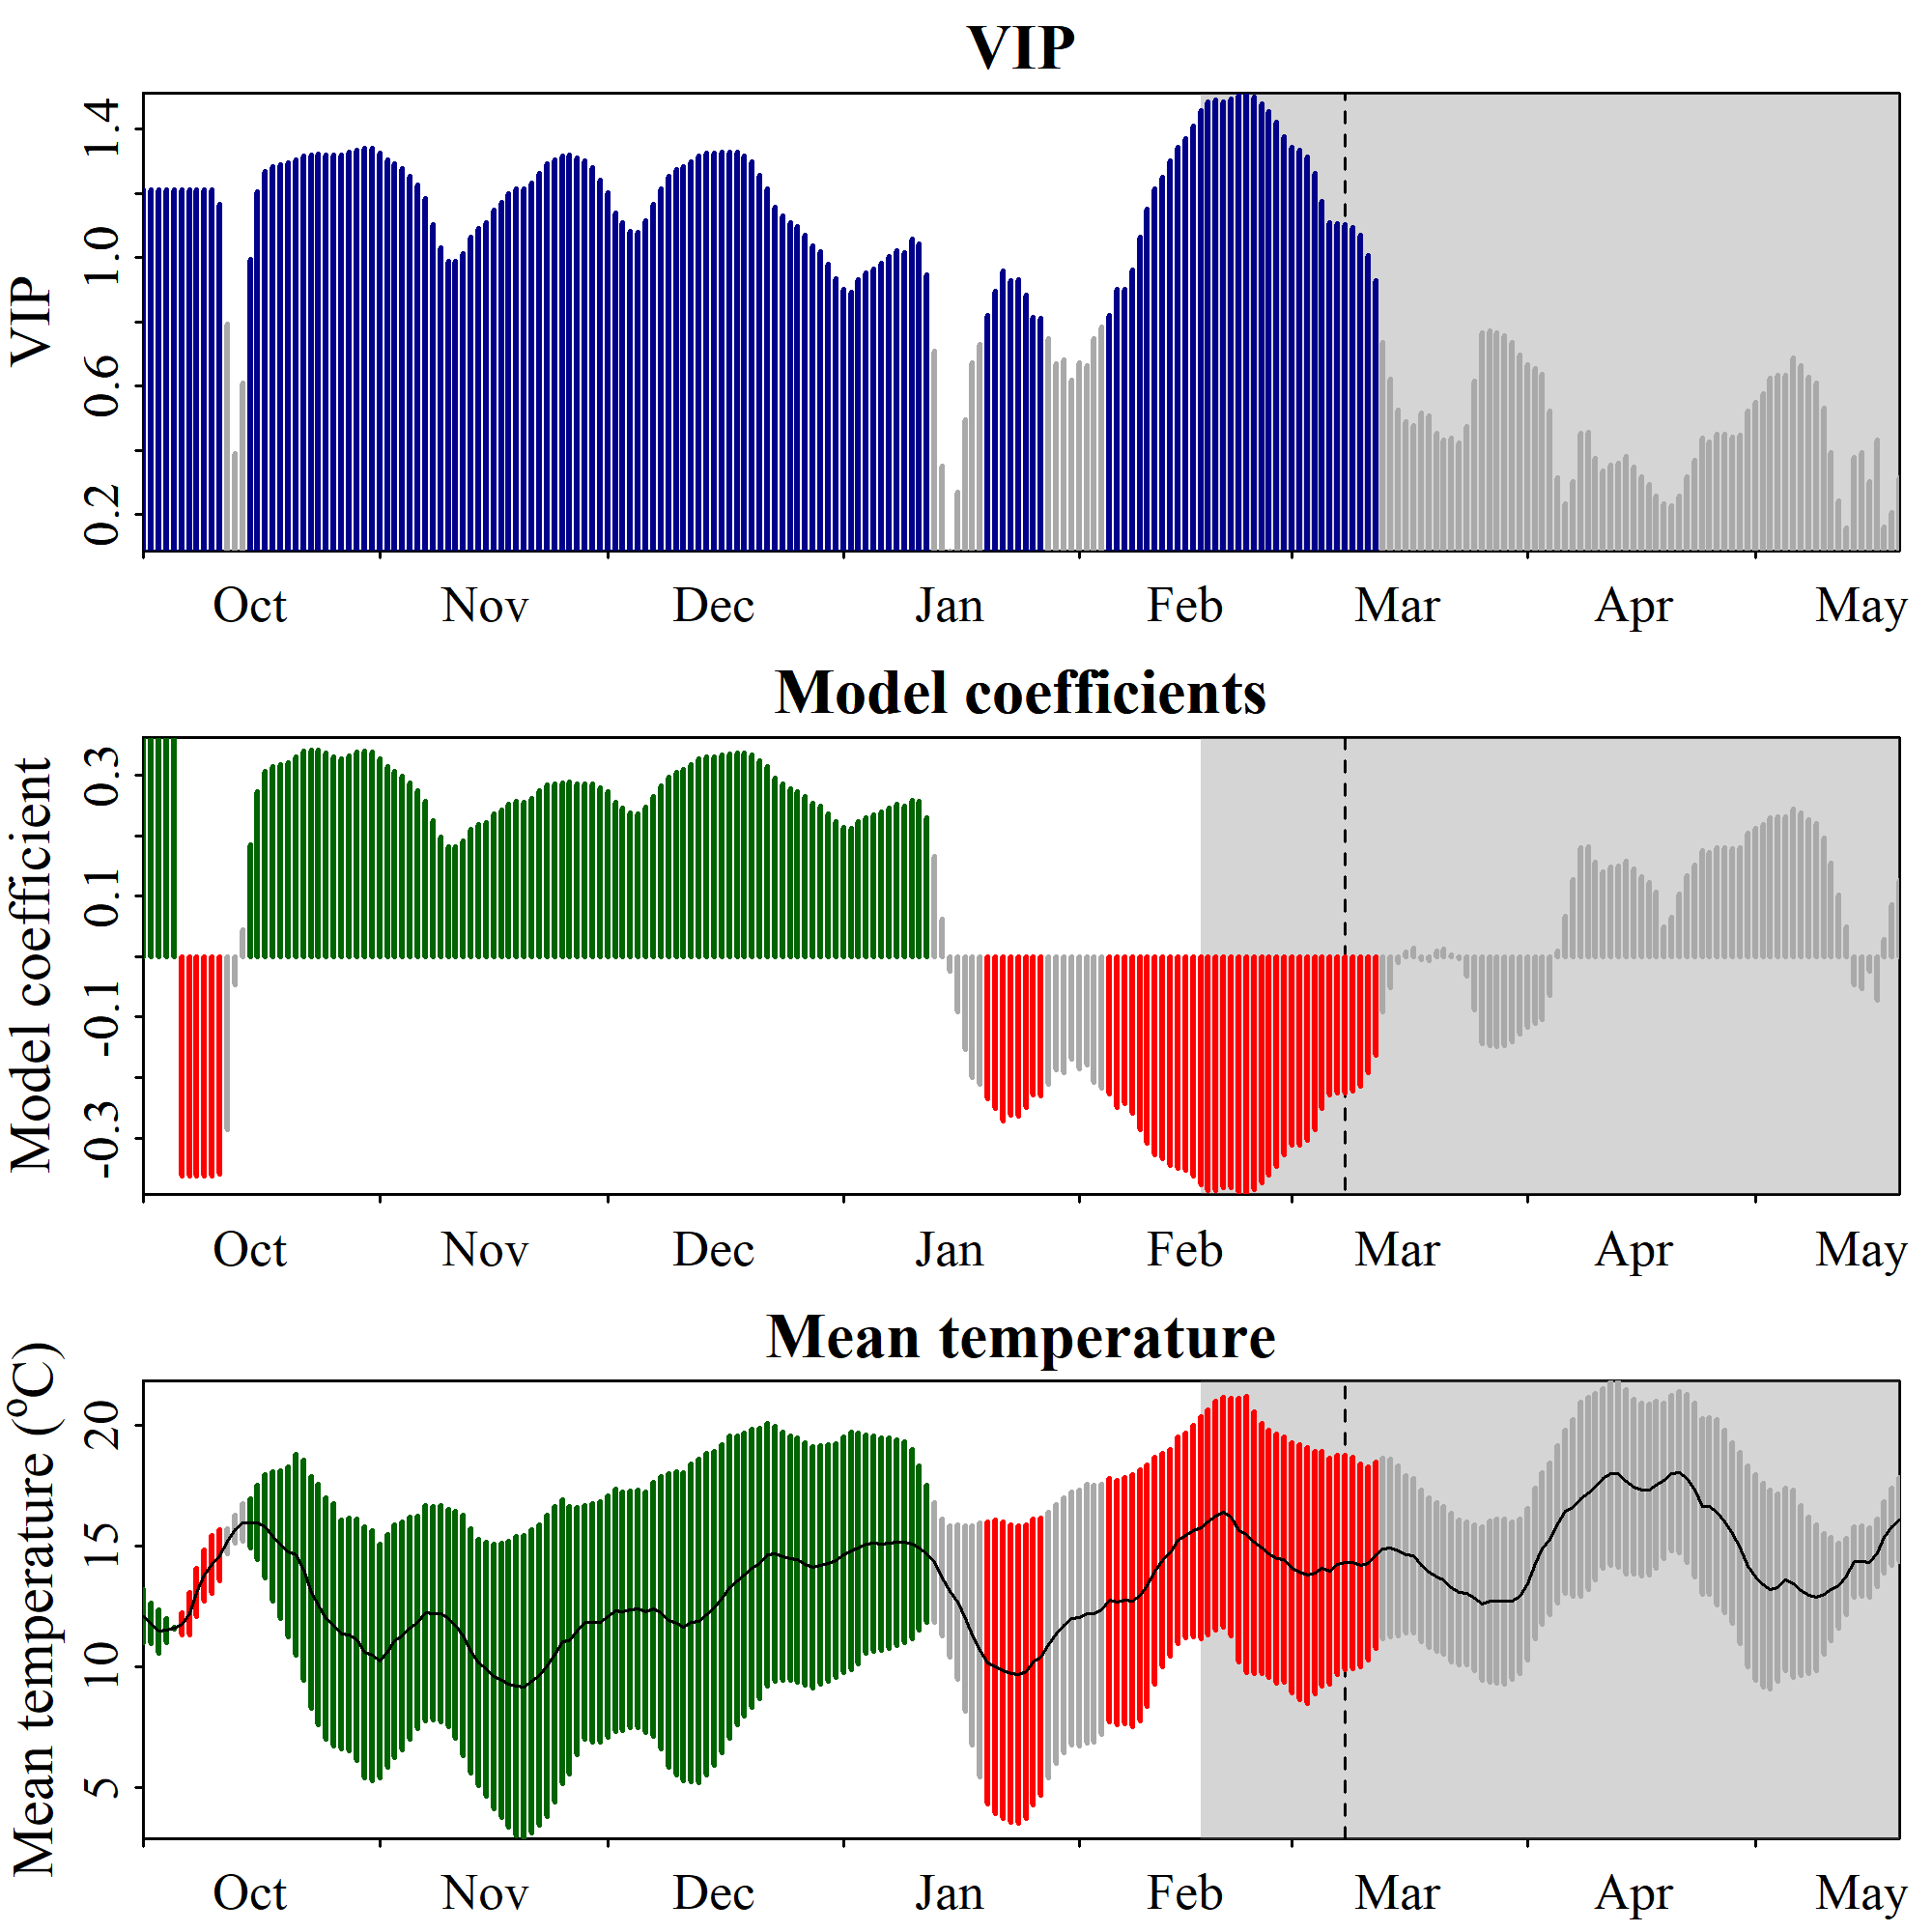

Source data for this figure (header and first rows):
Date, JDay, Coef, VIP, Tmean, Tstdev
1001, -91, 0.3627, 1.213, 12.1, 1.104
1002, -90, 0.3627, 1.213, 11.8, 0.8398
1003, -89, 0.3627, 1.213, 11.47, 0.8986
1004, -88, 0.3627, 1.213, 11.51, 0.5023
1005, -87, 0.3627, 1.213, 11.61, 0.02534
1006, -86, -0.3627, 1.213, 11.78, 0.4501
1007, -85, -0.3627, 1.213, 12.2, 0.8974
1008, -84, -0.3627, 1.213, 13.08, 0.9909
1009, -83, -0.3627, 1.213, 13.8, 1.06
1010, -82, -0.3627, 1.213, 14.25, 1.208
1011, -81, -0.359, 1.167, 14.62, 1.05
1012, -80, -0.2868, 0.7926, 15.19, 0.5166
1013, -79, -0.0463, 0.3905, 15.69, 0.5734
1014, -78, 0.04407, 0.61, 15.98, 0.7861
1015, -77, 0.1854, 0.994, 15.95, 1.027
1016, -76, 0.2736, 1.205, 15.98, 1.527
1017, -75, 0.3059, 1.269, 15.82, 2.148
1018, -74, 0.3141, 1.284, 15.41, 2.689
1019, -73, 0.3173, 1.289, 15.07, 3.064
1020, -72, 0.3211, 1.294, 14.75, 3.52
1021, -71, 0.3312, 1.306, 14.63, 4.155
1022, -70, 0.3396, 1.318, 14.01, 4.557
1023, -69, 0.341, 1.321, 13.09, 4.806
1024, -68, 0.3409, 1.322, 12.57, 4.987
1025, -67, 0.3368, 1.321, 12, 4.993
1026, -66, 0.3308, 1.319, 11.74, 5.028
1027, -65, 0.3266, 1.319, 11.35, 4.746
1028, -64, 0.3316, 1.328, 11.34, 4.82
1029, -63, 0.3381, 1.336, 11.11, 4.993
1030, -62, 0.3407, 1.342, 10.6, 5.215
1031, -61, 0.3381, 1.34, 10.47, 5.183
1101, -60, 0.3274, 1.326, 10.24, 4.845
1102, -59, 0.3145, 1.306, 10.66, 4.818
1103, -58, 0.307, 1.294, 11.07, 4.83
1104, -57, 0.2986, 1.278, 11.29, 4.712
1105, -56, 0.2869, 1.254, 11.6, 4.602
1106, -55, 0.2748, 1.226, 11.83, 4.406
1107, -54, 0.2569, 1.183, 12.24, 4.46
1108, -53, 0.2247, 1.103, 12.22, 4.426
1109, -52, 0.1977, 1.032, 12.21, 4.473
1110, -51, 0.1819, 0.9895, 12.02, 4.511
1111, -50, 0.1814, 0.9881, 11.74, 4.713
1112, -49, 0.1908, 1.013, 11.29, 4.99
1113, -48, 0.2101, 1.065, 10.66, 5.054
1114, -47, 0.2183, 1.091, 10.18, 5.106
1115, -46, 0.2221, 1.108, 9.905, 5.274
1116, -45, 0.2356, 1.149, 9.599, 5.492
1117, -44, 0.2424, 1.173, 9.452, 5.693
1118, -43, 0.2517, 1.199, 9.283, 5.936
1119, -42, 0.257, 1.214, 9.198, 6.192
1120, -41, 0.2559, 1.216, 9.156, 6.271
1121, -40, 0.2616, 1.232, 9.411, 6.275
1122, -39, 0.2738, 1.263, 9.653, 6.222
1123, -38, 0.2849, 1.292, 10.05, 6.256
1124, -37, 0.2862, 1.305, 10.52, 6.113
1125, -36, 0.2874, 1.316, 11.04, 5.883
1126, -35, 0.2883, 1.318, 11.09, 5.546
1127, -34, 0.2861, 1.311, 11.48, 5.122
1128, -33, 0.2854, 1.301, 11.84, 4.859
1129, -32, 0.2849, 1.281, 11.84, 4.941
... 172 more rows
